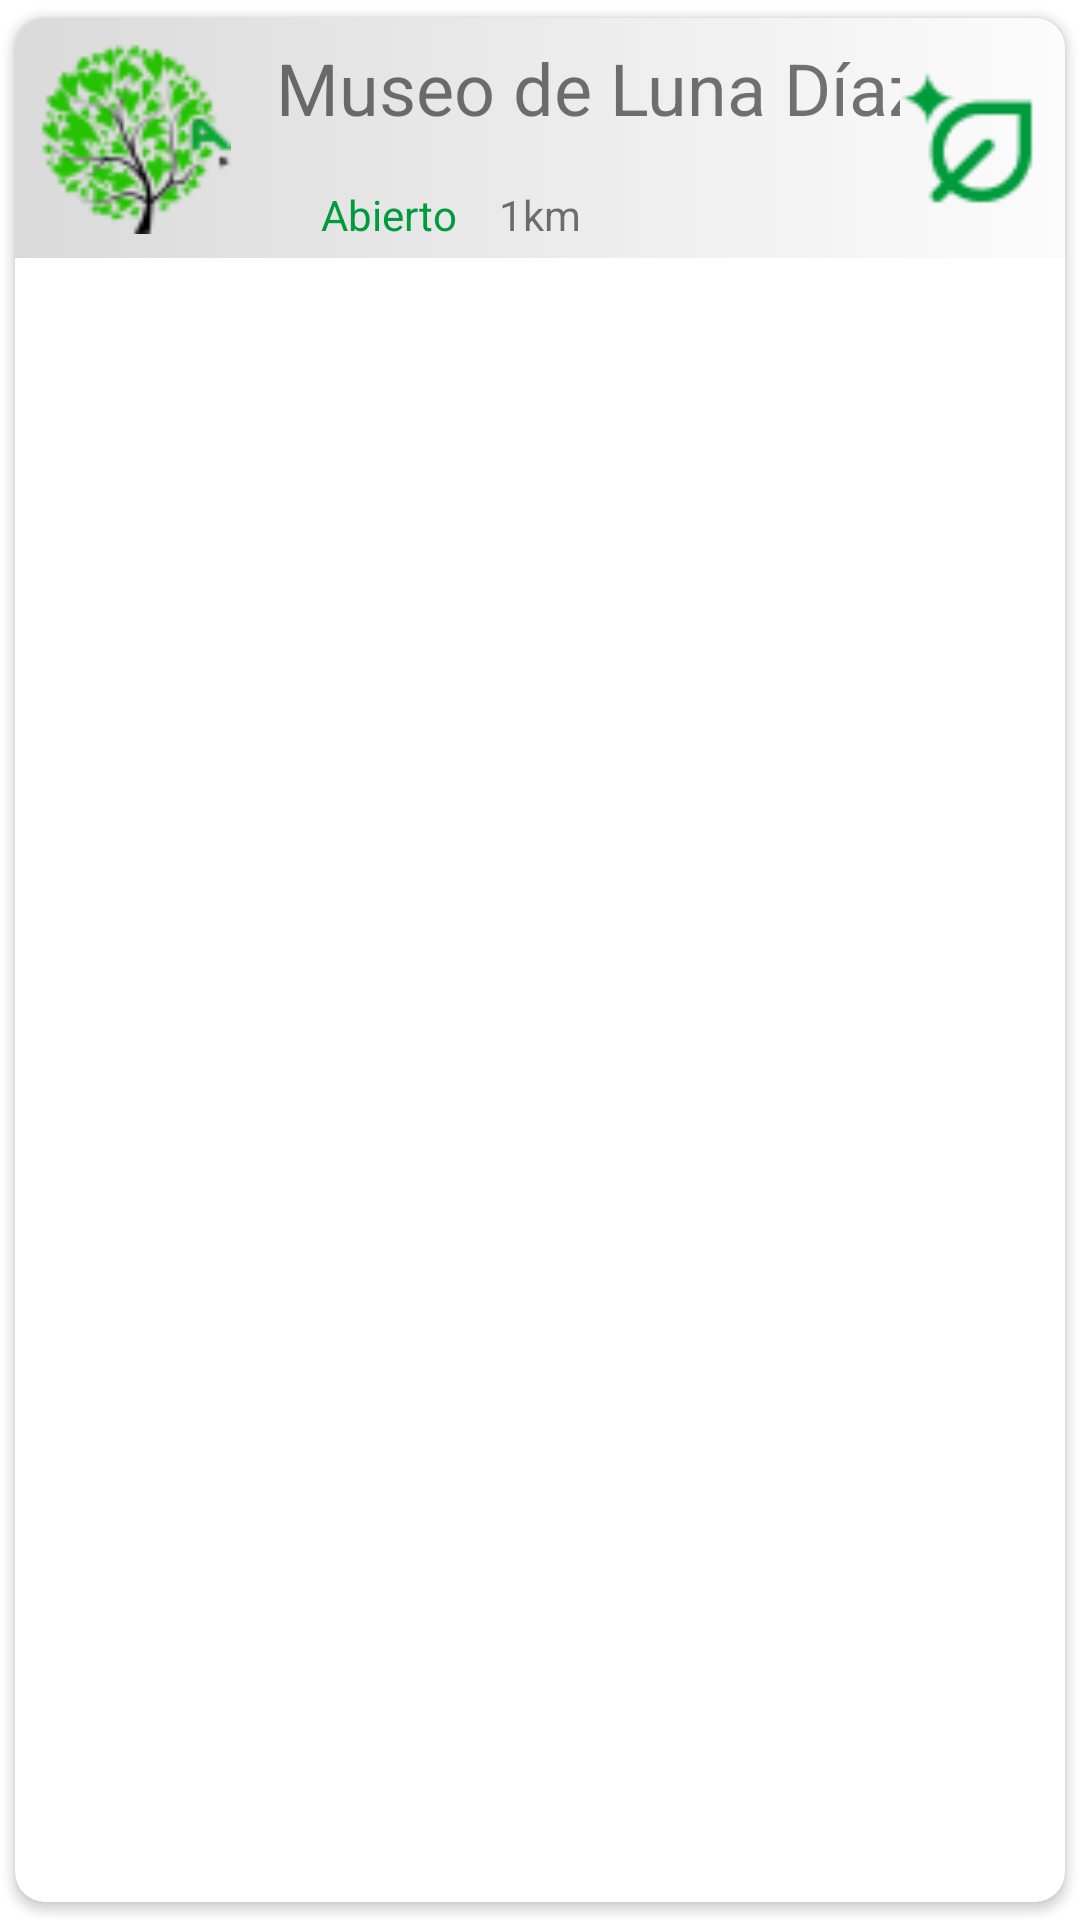

Here is an Android app screen rendered from its layout file. Give the layout XML and the strings, colors and styles it references.
<!-- AndroidManifest.xml: application theme Theme.DeLuna -->
<!-- res/layout/layout_negocio_rv.xml -->
<?xml version="1.0" encoding="utf-8"?>
<androidx.cardview.widget.CardView xmlns:android="http://schemas.android.com/apk/res/android"
    xmlns:app="http://schemas.android.com/apk/res-auto"
    android:layout_width="match_parent"
    android:layout_height="wrap_content"
    android:background="@drawable/gradient"
    android:clickable="false"
    app:cardCornerRadius="10dp"
    app:cardUseCompatPadding="true">

    <LinearLayout
        android:id="@+id/linearImg"
        android:layout_width="match_parent"
        android:layout_height="wrap_content"
        android:background="@drawable/gradient"
        android:orientation="horizontal">

        <ImageView
            android:id="@+id/imgNegocio"
            android:layout_width="64dp"
            android:layout_height="64dp"
            android:layout_margin="8dp"
            app:srcCompat="@drawable/maskgroup" />

        <LinearLayout
            android:layout_width="match_parent"
            android:layout_height="match_parent"
            android:layout_weight="1"
            android:orientation="vertical">

            <TextView
                android:id="@+id/tvTitulo"
                android:layout_width="235dp"
                android:layout_height="35dp"
                android:layout_margin="7dp"
                android:ellipsize="marquee"
                android:focusable="false"
                android:focusableInTouchMode="false"
                android:freezesText="true"
                android:marqueeRepeatLimit="marquee_forever"
                android:scrollHorizontally="true"
                android:singleLine="true"
                android:text="Museo de Luna Díaz"
                android:textSize="24sp" />


            <LinearLayout
                android:layout_width="match_parent"
                android:layout_height="wrap_content"
                android:orientation="horizontal"
                android:paddingStart="15dp">

                <TextView
                    android:id="@+id/tvTipo"
                    android:layout_width="wrap_content"
                    android:layout_height="wrap_content"
                    android:layout_margin="7dp"
                    android:text="Abierto"
                    android:textColor="@color/green"
                    android:textSize="14sp" />

                <TextView
                    android:id="@+id/tvHorario"
                    android:layout_width="wrap_content"
                    android:layout_height="wrap_content"
                    android:layout_margin="7dp"
                    android:text="1km"
                    android:textSize="14sp" />

            </LinearLayout>

        </LinearLayout>

        <ImageView
            android:id="@+id/imgCategoria"
            android:layout_width="50dp"
            android:layout_height="50dp"
            android:layout_gravity="center"
            android:layout_marginEnd="5dp"
            android:paddingEnd="5dp"
            app:srcCompat="@drawable/vector" />

    </LinearLayout>

</androidx.cardview.widget.CardView>
<!-- resources referenced by this layout -->
<resources>
  <color name="green">#009b3c</color>
  <!-- drawable gradient (drawable) -->
  <?xml version="1.0" encoding="utf-8"?>
  <selector xmlns:android="http://schemas.android.com/apk/res/android">
  
  
      <item>
          <shape android:shape="rectangle">
              <gradient
                  android:angle="180"
                  android:endColor="#dadada"
                  android:startColor="#fcfcfc" />
          </shape>
      </item>
  </selector>
  <!-- drawable maskgroup: png bitmap (drawable, 6488 bytes) -->
  <!-- drawable vector: png bitmap (drawable, 903 bytes) -->
  <style name="Theme.DeLuna" parent="Theme.MaterialComponents.DayNight.DarkActionBar">
          
          <item name="colorPrimary">@color/green</item>
          <item name="colorPrimaryVariant">@color/green</item>
          <item name="colorOnPrimary">@color/white</item>
          
          <item name="colorSecondary">@color/teal_200</item>
          <item name="colorSecondaryVariant">@color/teal_700</item>
          <item name="colorOnSecondary">@color/black</item>
          
          <item name="android:statusBarColor">?attr/colorPrimaryVariant</item>
          
      </style>
  <color name="white">#FFFFFFFF</color>
  <color name="teal_200">#FF03DAC5</color>
  <color name="teal_700">#FF018786</color>
  <color name="black">#FF000000</color>
</resources>
